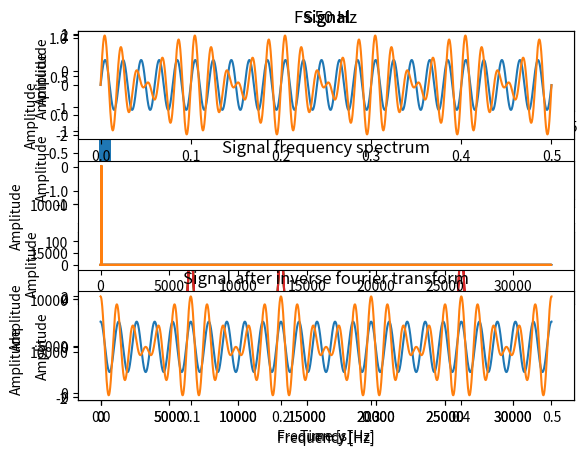

Recreate this plot in Python.
# Cyfrowe przetwarzanie sygnałów i obrazów
# [redacted]
# [redacted]

import matplotlib.pyplot as plt
import numpy as np


# Ćwiczenie 2. Celem ćwiczenia jest praktyczne wypróbowanie funkcji numpy.fft
# i numpy.ifft do wyznaczania prostej i odwrotnej transformaty Fouriera [1, 3].

# TODO: Improve positions of labels and titles on plots
# TODO: Consider changing window title (maybe not necessary with jupyter)
# TODO: any ideas for making this code shorter on cleaner? :)

def main():

    # common variables used in exercises 1-5

    sample_length = 65536
    fs = 65536  # sampling frequency
    signal_duration = sample_length/fs
    time_step = 1/fs

    # 1. Wygeneruj ciąg próbek odpowiadający fali sinusoidalnej o częstotliwości 50 Hz
    # i długości 65536.

    frequency = 50  # set the frequency to 50 Hz
    x_axis = np.arange(0, signal_duration, time_step)
    y_axis = np.sin(2 * np.pi * frequency * x_axis)

    plt.subplot(211)
    plt.plot(x_axis, y_axis)
    plt.title('Signal')
    plt.xlabel('Time [s]')
    plt.ylabel('Amplitude')

    # 2. Wyznacz dyskretną transformatę Fouriera tego sygnału i przedstaw jego widmo
    # amplitudowe na wykresie w zakresie częstotliwości [0, fs/2], gdzie fs oznacza
    # częstotliwość próbkowania.

    fft_freq = np.abs(np.fft.fftfreq(int(fs/2), time_step))
    fft_amplitude = np.abs(np.fft.fft(y_axis[0:fft_freq.size]))

    plt.subplot(212)
    plt.plot(fft_freq, fft_amplitude)
    plt.title('Signal frequency spectrum')
    plt.xlabel('Frequency [Hz]')
    plt.ylabel('Amplitude')
    plt.show()

    # 3. Wygeneruj ciąg próbek mieszaniny dwóch fal sinusoidalnych
    # (tzn. ich kombinacjiliniowej) o częstotliwościach 50 i 60 Hz.
    # Wykonaj zadanie z punktu 2 dla tego sygnału.

    frequency_1 = 50
    frequency_2 = 60

    time_samples = np.arange(0, signal_duration, time_step)
    sample_1 = np.sin(2 * np.pi * frequency_1 * time_samples)
    sample_2 = np.sin(2 * np.pi * frequency_2 * time_samples)
    samples_sum = sample_1 + sample_2

    plt.subplot(411)
    plt.plot(time_samples, sample_1)
    plt.title('Frequency {} Hz'.format(frequency_1))
    plt.xlabel('Time [s]')
    plt.ylabel('Amplitude')

    plt.subplot(412)
    plt.plot(time_samples, sample_2)
    plt.title('Frequency {} Hz'.format(frequency_2))
    plt.xlabel('Time [s]')
    plt.ylabel('Amplitude')

    plt.subplot(413)
    plt.plot(time_samples, samples_sum)
    plt.xlabel('Time [s]')
    plt.ylabel('Amplitude')

    fft_freq = np.abs(np.fft.fftfreq(int(fs/2), time_step))
    fft_amplitude = np.abs(np.fft.fft(samples_sum[0:fft_freq.size]))

    plt.subplot(414)
    plt.plot(fft_freq, fft_amplitude)
    plt.xlabel('Frequency [Hz]', labelpad=5)
    plt.ylabel('Amplitude')

    plt.show()

    # 4. Powtórz eksperymenty dla różnych czasów trwania sygnałów,
    # tzn. dla różnych częstotliwości próbkowania.

    def get_signal_duration(f_s):
        return sample_length/f_s

    def get_time_step(f_s):
        return 1/f_s

    def create_x_axis(f_s):
        return np.arange(0, get_signal_duration(f_s), get_time_step(f_s))

    def create_y_axis(freq, x):
        y = np.zeros(x.size)
        for f in freq:
            y += np.sin(2 * np.pi * f * x)
        return y

    fs = [50, 100, 500, 10000]
    signals_frequencies = [[50], [50, 100], [50, 100, 200]]

    for signals_freq in signals_frequencies:
        fft_freq = np.abs(np.fft.fftfreq(int(fs[0] / 2), get_time_step(fs[0])))
        signal_amplitude = create_x_axis(fs[0])
        fft_amplitude = np.abs(np.fft.fft(create_y_axis(signals_freq, signal_amplitude)[0:fft_freq.size]))

        plt.subplot(411)
        plt.plot(fft_freq, fft_amplitude)
        plt.title('Fs {} Hz'.format(fs[0]))
        plt.xlabel('Frequency [Hz]', labelpad=5)
        plt.ylabel('Amplitude')

        fft_freq = np.abs(np.fft.fftfreq(int(fs[1] / 2), get_time_step(fs[1])))
        signal_amplitude = create_x_axis(fs[1])
        fft_amplitude = np.abs(np.fft.fft(create_y_axis(signals_freq, signal_amplitude)[0:fft_freq.size]))

        plt.subplot(412)
        plt.plot(fft_freq, fft_amplitude)
        plt.title('Fs {} Hz'.format(fs[1]))
        plt.xlabel('Frequency [Hz]', labelpad=5)
        plt.ylabel('Amplitude')

        fft_freq = np.abs(np.fft.fftfreq(int(fs[2] / 2), get_time_step(fs[2])))
        signal_amplitude = create_x_axis(fs[2])
        fft_amplitude = np.abs(np.fft.fft(create_y_axis(signals_freq, signal_amplitude)[0:fft_freq.size]))

        plt.subplot(413)
        plt.plot(fft_freq, fft_amplitude)
        plt.title('Fs {} Hz'.format(fs[2]))
        plt.xlabel('Frequency [Hz]', labelpad=5)
        plt.ylabel('Amplitude')

        fft_freq = np.abs(np.fft.fftfreq(int(fs[3] / 2), get_time_step(fs[3])))
        signal_amplitude = create_x_axis(fs[3])
        fft_amplitude = np.abs(np.fft.fft(create_y_axis(signals_freq, signal_amplitude)[0:fft_freq.size]))

        plt.subplot(414)
        plt.plot(fft_freq, fft_amplitude)
        plt.title('Fs {} Hz'.format(fs[3]))
        plt.xlabel('Frequency [Hz]', labelpad=5)
        plt.ylabel('Amplitude')

        plt.show()

    # 5. Wyznacz odwrotne transformaty Fouriera ciągów wyznaczonych w zadaniu 2
    # i porównaj z ciągami oryginalnymi.
    fs = 65536

    # for signal in ex 1. - 50Hz

    fft_freq = np.abs(np.fft.fftfreq(int(fs/2), time_step))
    fft_amplitude = np.abs(np.fft.fft(y_axis[0:fft_freq.size]))

    plt.subplot(311)
    plt.plot(x_axis[0:fft_freq.size], y_axis[0:fft_freq.size])
    plt.title('Signal')
    plt.xlabel('Time [s]')
    plt.ylabel('Amplitude')

    plt.subplot(312)
    plt.plot(fft_freq, fft_amplitude)
    plt.title('Signal frequency spectrum')
    plt.xlabel('Frequency [Hz]')
    plt.ylabel('Amplitude')

    inv_samples_sum = np.fft.ifft(fft_amplitude)

    plt.subplot(313)
    plt.plot(x_axis[0:inv_samples_sum.size], inv_samples_sum)
    plt.title('Signal after inverse fourier transform')
    plt.xlabel('Time [s]')
    plt.ylabel('Amplitude')
    plt.show()

    # for signal in ex 2. - 50Hz + 60Hz

    fft_amplitude = np.abs(np.fft.fft(samples_sum[0:fft_freq.size]))

    plt.subplot(311)
    plt.plot(time_samples[0:fft_freq.size], samples_sum[0:fft_freq.size])
    plt.title('Signal')
    plt.xlabel('Time [s]')
    plt.ylabel('Amplitude')

    plt.subplot(312)
    plt.plot(fft_freq, fft_amplitude)
    plt.title('Signal frequency spectrum')
    plt.xlabel('Frequency [Hz]')
    plt.ylabel('Amplitude')

    inv_samples_sum = np.fft.ifft(fft_amplitude)

    plt.subplot(313)
    plt.plot(time_samples[0:inv_samples_sum.size], inv_samples_sum)
    plt.title('Signal after inverse fourier transform')
    plt.xlabel('Time [s]')
    plt.ylabel('Amplitude')
    plt.show()

if __name__ == "__main__":
    main()
